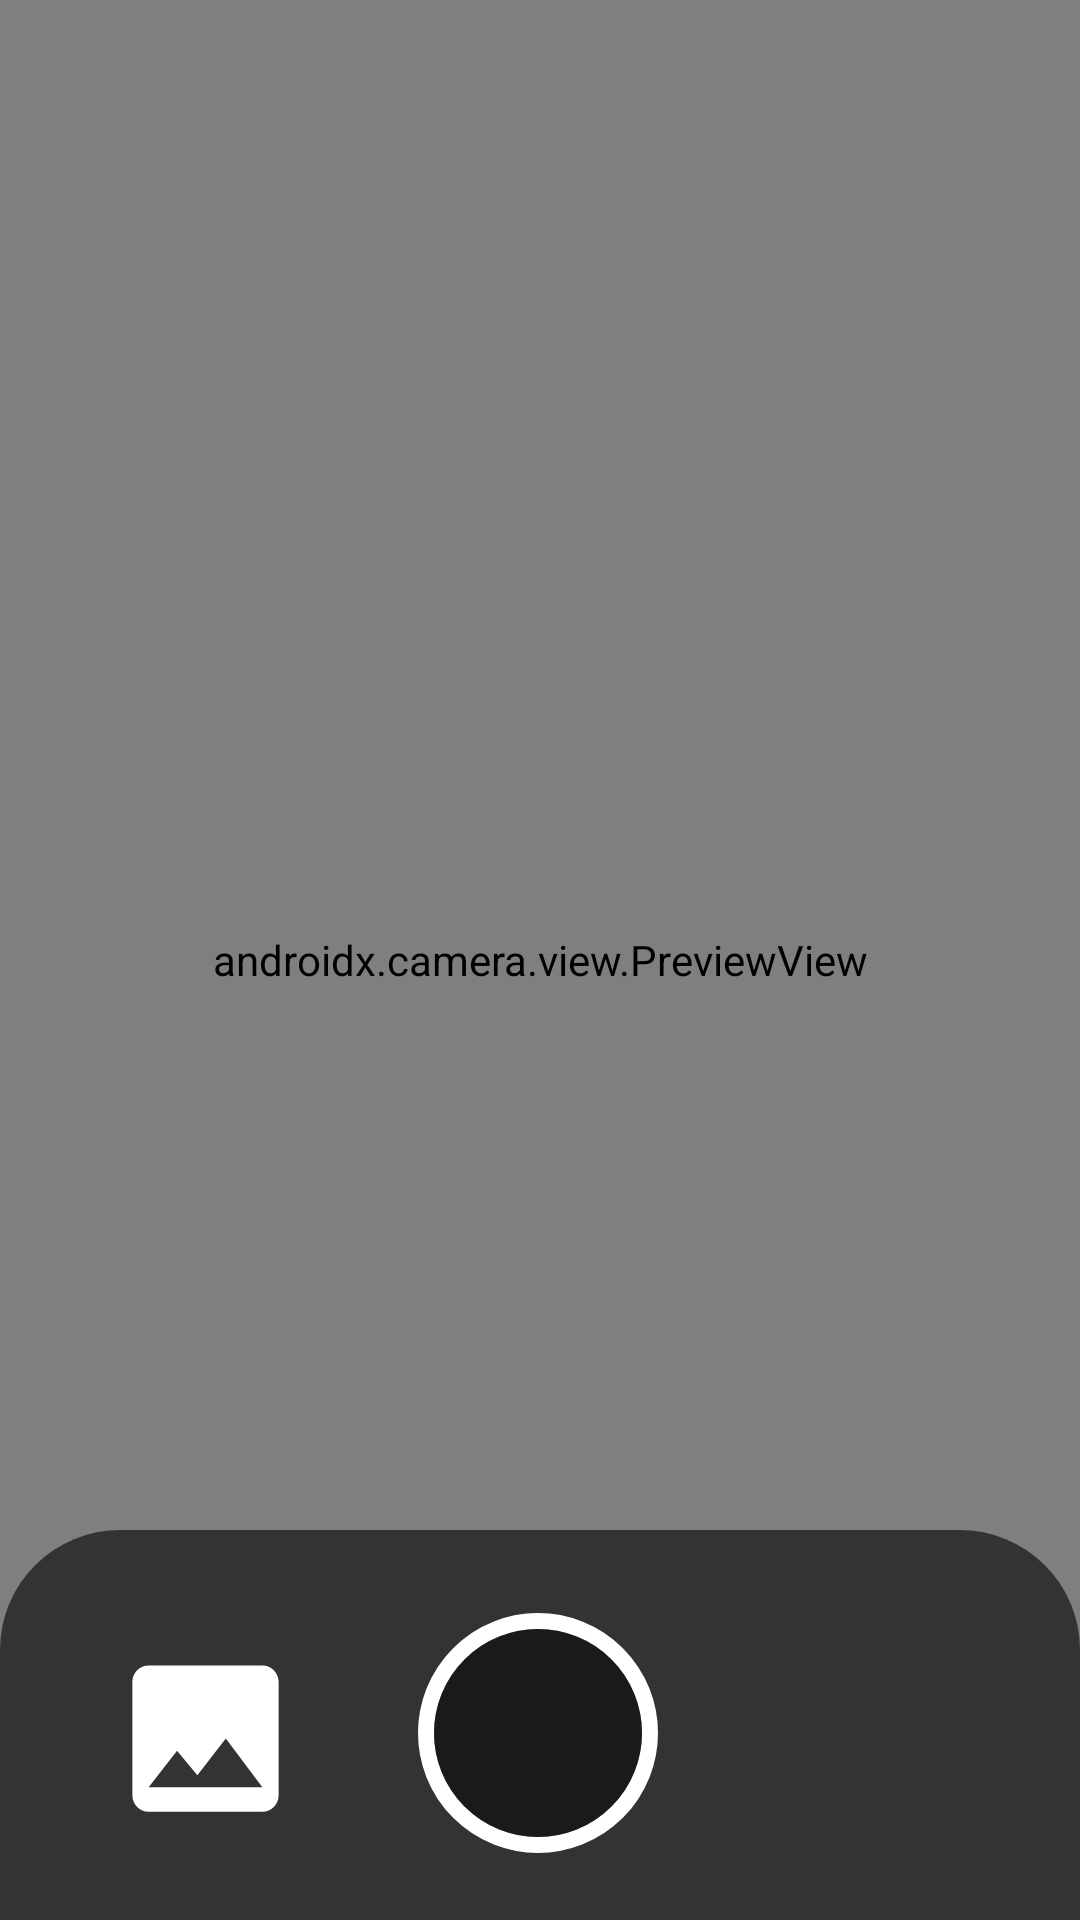

The Android layout XML behind this screen, and the referenced resources:
<!-- AndroidManifest.xml: application theme Theme.GalleryApp -->
<!-- res/layout/fragment_camera.xml -->
<?xml version="1.0" encoding="utf-8"?>
<androidx.constraintlayout.widget.ConstraintLayout xmlns:android="http://schemas.android.com/apk/res/android"
    xmlns:app="http://schemas.android.com/apk/res-auto"
    xmlns:tools="http://schemas.android.com/tools"
    android:layout_width="match_parent"
    android:layout_height="match_parent"
    tools:context=".feature.camera.CameraFragment">


    <androidx.camera.view.PreviewView
        android:id="@+id/viewFinder"
        android:layout_width="match_parent"
        android:layout_height="match_parent"
        tools:layout_editor_absoluteX="0dp"
        tools:layout_editor_absoluteY="0dp" />

    <ImageView
        android:id="@+id/go_to_gallery_button"
        android:layout_width="65dp"
        android:layout_height="65dp"
        android:layout_marginStart="36dp"
        android:layout_marginBottom="28dp"
        android:elevation="2dp"
        android:src="@drawable/baseline_insert_photo_24"
        app:layout_constraintBottom_toBottomOf="parent"
        app:layout_constraintStart_toStartOf="parent" />


    <ImageView
        android:layout_width="match_parent"
        android:layout_height="130dp"
        android:src="@drawable/camera_background"
        app:layout_constraintBottom_toBottomOf="parent" />


    <ImageView
        android:id="@+id/image_capture_button"
        android:layout_width="80dp"
        android:layout_height="80dp"
        android:src="@drawable/camera_circle"
        app:layout_constraintBottom_toBottomOf="parent"
        app:layout_constraintEnd_toEndOf="parent"
        app:layout_constraintHorizontal_bias="0.498"
        app:layout_constraintStart_toStartOf="parent"
        app:layout_constraintTop_toTopOf="parent"
        app:layout_constraintVertical_bias="0.96" />

</androidx.constraintlayout.widget.ConstraintLayout>
<!-- resources referenced by this layout -->
<resources>
  <!-- drawable baseline_insert_photo_24 (drawable) -->
  <vector android:height="24dp" android:tint="@color/white1"
      android:viewportHeight="24" android:viewportWidth="24"
      android:width="24dp" xmlns:android="http://schemas.android.com/apk/res/android">
      <path android:fillColor="@android:color/white" android:pathData="M21,19V5c0,-1.1 -0.9,-2 -2,-2H5c-1.1,0 -2,0.9 -2,2v14c0,1.1 0.9,2 2,2h14c1.1,0 2,-0.9 2,-2zM8.5,13.5l2.5,3.01L14.5,12l4.5,6H5l3.5,-4.5z"/>
  </vector>
  <!-- drawable camera_background (drawable) -->
  <?xml version="1.0" encoding="utf-8"?>
  <shape xmlns:android="http://schemas.android.com/apk/res/android">
      <solid android:color="#99000000"/>
      <corners android:topLeftRadius="40dp" android:topRightRadius="40dp"/>
  </shape>
  <!-- drawable camera_circle (drawable) -->
  <?xml version="1.0" encoding="utf-8"?>
  <layer-list xmlns:android="http://schemas.android.com/apk/res/android">
      <item android:width="300dp" android:height="300dp">
          <shape>
              <stroke android:width="20dp" android:color="@color/white1"/>
              <corners android:radius="360dp"/>
          </shape>
      </item>
      <item android:width="260dp" android:height="260dp" android:gravity="center">
          <shape>
              <solid android:color="#7C000000"></solid>
              <corners android:radius="360dp"/>
          </shape>
      </item>
  </layer-list>
  <style name="Theme.GalleryApp" parent="Theme.MaterialComponents.DayNight.DarkActionBar">
          
          <item name="colorPrimary">@color/tangerine</item>
          <item name="colorPrimaryVariant">@color/tangerine</item>
          <item name="colorOnPrimary">@color/teagreen</item>
          
          <item name="colorSecondary">@color/tangerine</item>
          <item name="colorSecondaryVariant">@color/teal_700</item>
          <item name="colorOnSecondary">@color/white1</item>
          
          <item name="android:statusBarColor">?attr/colorPrimaryVariant</item>
          
      </style>
  <color name="white1">#FFFFFF</color>
  <color name="tangerine">#F7A278</color>
  <color name="teagreen">#C8E9A0</color>
  <color name="teal_700">#FF018786</color>
</resources>
